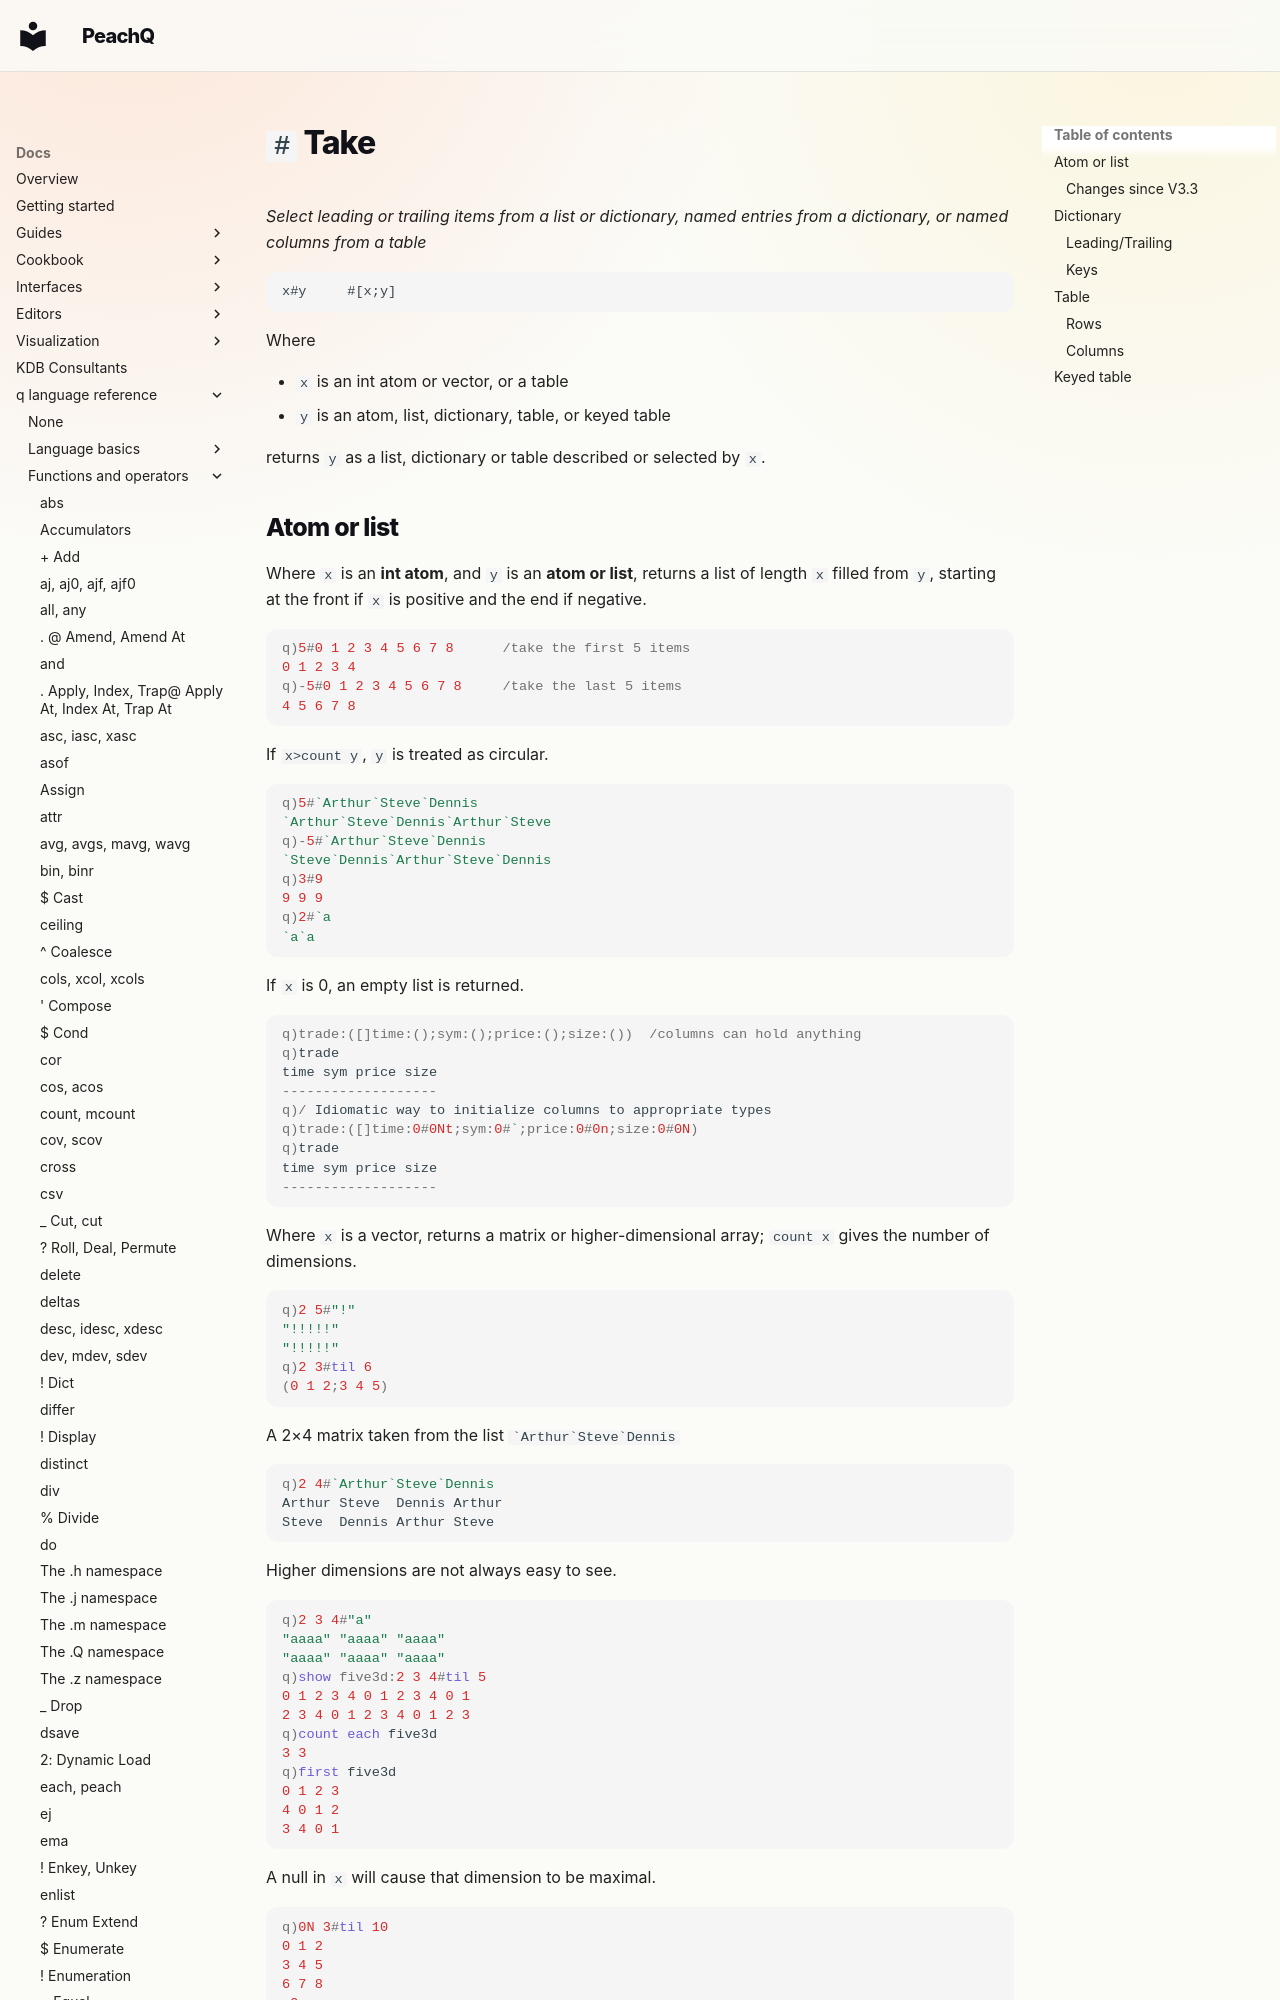

repository: peachq-org/peachq-website · page: docs/ref/take/index.html · generator: mkdocs

---
title: Take selects leading or trailing items | Reference | kdb+ and q documentation
description: Take is a q operator that selects leading or trailing items from a list or dictionary, named entries from a dictionary, or named columns from a table.
author: KX Systems, Inc., a subsidiary of KX Software Limited
---
# `#` Take

_Select leading or trailing items from a list or dictionary, named entries from a dictionary, or named columns from a table_


```syntax
x#y     #[x;y]
```

Where 

-   `x` is an int atom or vector, or a table
-   `y` is an atom, list, dictionary, table, or keyed table

returns `y` as a list, dictionary or table described or selected by `x`. 

<!--
`#` is a [multithreaded primitive](../kb/mt-primitives.md).
-->
